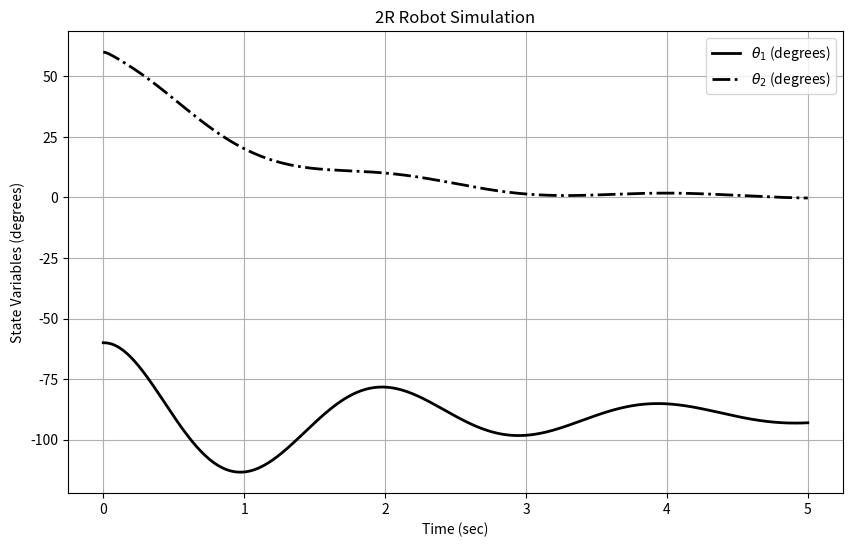

Source code (Python):
# Import necessary libraries
import numpy as np
from scipy.integrate import odeint
import matplotlib.pyplot as plt

# Define the model of the 2R Robot
def robot_model(x, t):
    g = 9.81
    l1 = 1.0
    l2 = 0.5
    m1 = 2.0
    m2 = 1.0
    I1 = 1e-2
    I2 = 5e-3
    D = 2.0

    # Define the state variables
    theta1, theta2, omega1, omega2 = x

    M = np.zeros((2, 2))
    M[0, 0] = m1 * (l1 / 2) ** 2 + m2 * (l1 ** 2 + (l2 / 2) ** 2) + m2 * l1 * l2 * np.cos(theta2) + I1 + I2
    M[0, 1] = m2 * (l2 / 2) ** 2 + 0.5 * m2 * l1 * l2 * np.cos(theta2) + I2
    M[1, 0] = M[0, 1]
    M[1, 1] = m2 * (l2 / 2) ** 2 + I2

    V = np.zeros((2, 1))
    V[0, 0] = -m2 * l1 * l2 * np.sin(theta2) * omega1 * omega2 - 0.5 * m2 * l1 * l2 * np.sin(theta2) * omega2 ** 2
    V[1, 0] = -0.5 * m2 * l1 * l2 * np.sin(theta2) * omega1 * omega2

    G = np.zeros((2, 1))
    G[0, 0] = (m1 * l1 / 2 + m2 * l1) * g * np.cos(theta1) + m2 * g * l2 / 2 * np.cos(theta1 + theta2)
    G[1, 0] = m2 * g * l2 / 2 * np.cos(theta1 + theta2)

    Q = np.zeros((2, 1))  # No input
    Q = Q - D * np.array([[omega1], [omega2]])

    xy = np.linalg.pinv(M) @ (Q - V - G)

    xp = np.zeros(4)
    xp[0] = omega1
    xp[1] = omega2
    xp[2] = xy[0, 0]
    xp[3] = xy[1, 0]

    return xp

# Initial conditions: [theta1, theta2, omega1, omega2]
x0 = [-np.pi/3, np.pi/3, 0, 0]  # Initial state

# Time vector for the simulation
tspan = np.linspace(0, 5, 500)  # From 0 to 5 seconds, 500 points

# Solve the system of ODEs
x = odeint(robot_model, x0, tspan)

# Plot state variables in degrees
plt.figure(figsize=(10, 6))
plt.plot(tspan, np.degrees(x[:, 0]), 'k', linewidth=2, label=r'$\theta_1$ (degrees)')
plt.plot(tspan, np.degrees(x[:, 1]), '-.k', linewidth=2, label=r'$\theta_2$ (degrees)')
plt.grid(True)
plt.xlabel('Time (sec)')
plt.ylabel('State Variables (degrees)')
plt.legend()
plt.title('2R Robot Simulation')
plt.show()
